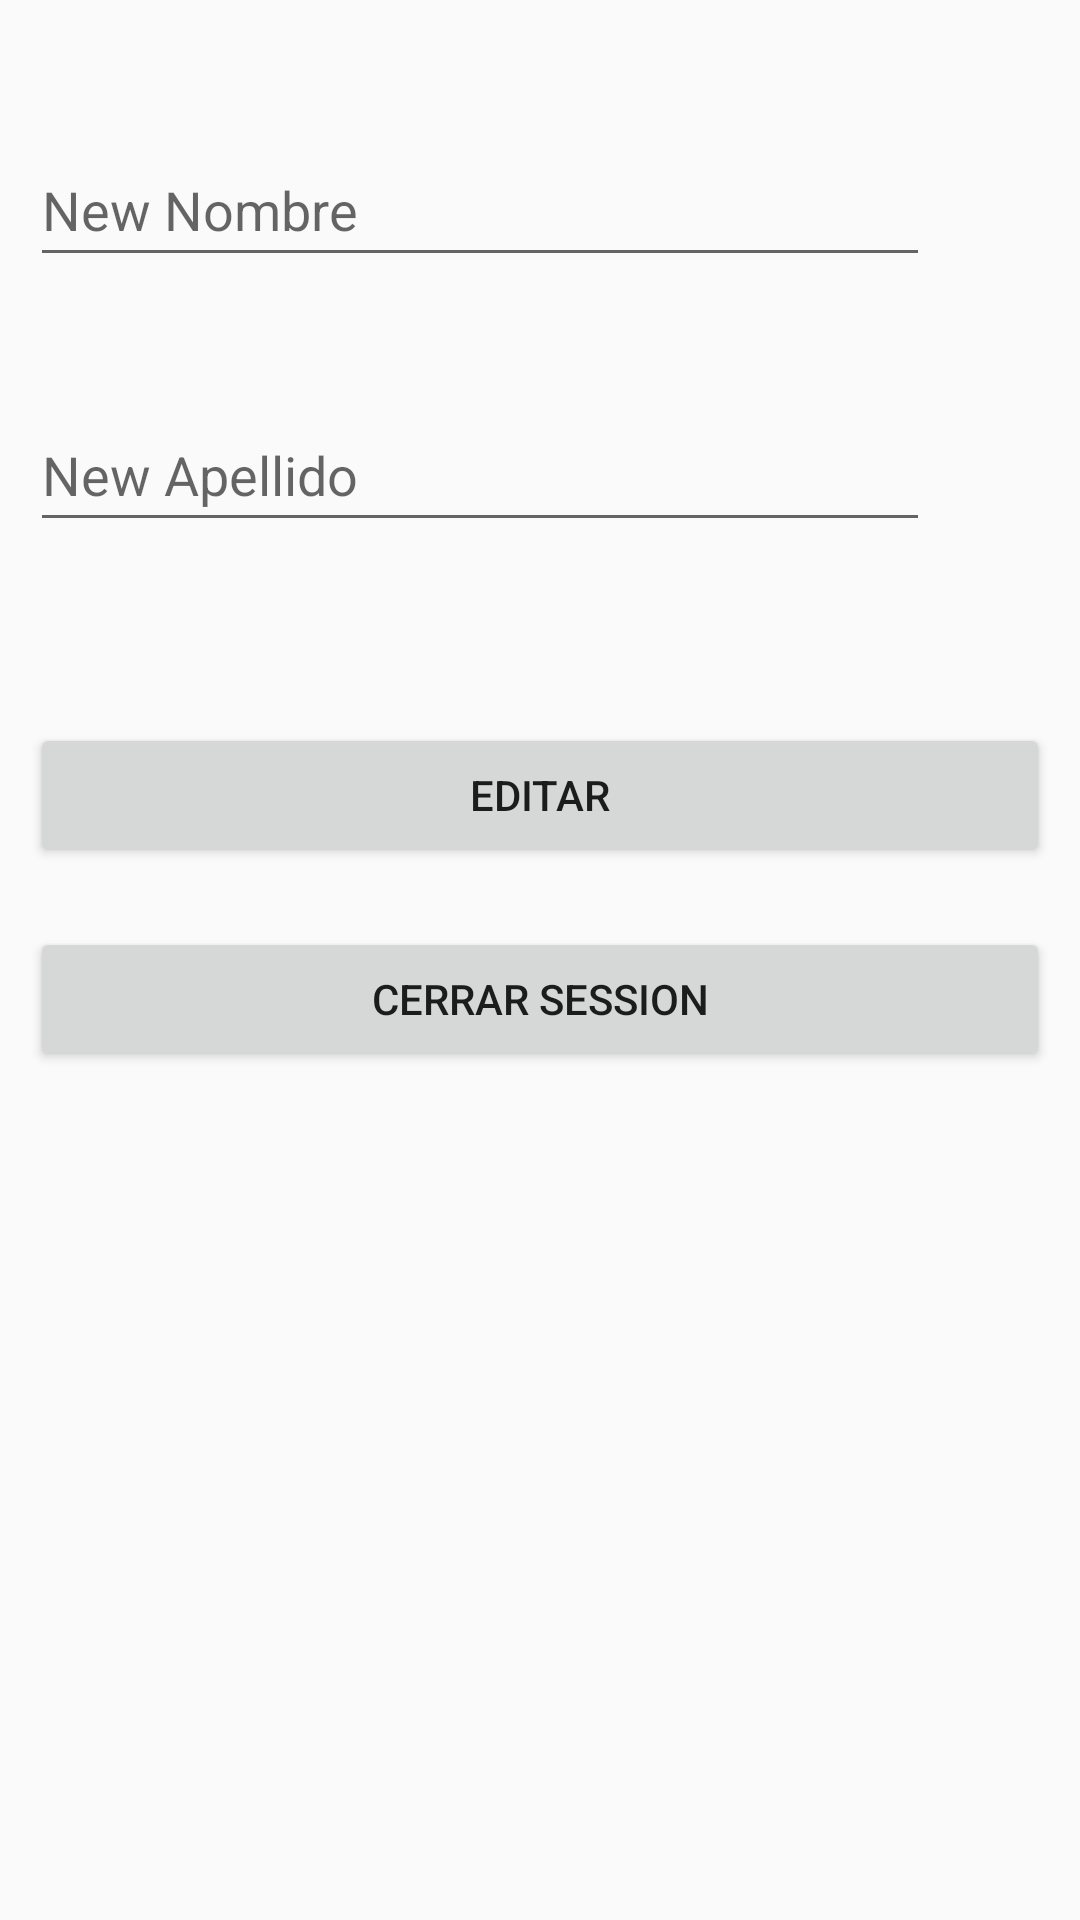

The Android layout XML behind this screen, and the referenced resources:
<!-- AndroidManifest.xml: application theme Theme.AppCompat.Light -->
<!-- res/layout/activity_settinguser.xml -->
<?xml version="1.0" encoding="utf-8"?>
<LinearLayout xmlns:android="http://schemas.android.com/apk/res/android"
    xmlns:app="http://schemas.android.com/apk/res-auto"
    xmlns:tools="http://schemas.android.com/tools"
    android:layout_width="match_parent"
    android:layout_height="match_parent"
    android:orientation="vertical">

    <TextView
        android:id="@+id/txtNombre_settingUser"
        android:layout_width="wrap_content"
        android:layout_height="wrap_content"
        android:layout_marginStart="20dp"
        android:layout_marginTop="20dp"
        android:textSize="18sp" />

    <EditText
        android:id="@+id/editNombre_settingUser"
        android:layout_width="match_parent"
        android:layout_height="wrap_content"
        android:layout_marginStart="10dp"
        android:layout_marginEnd="50dp"
        android:hint="New Nombre"
        android:inputType="textPersonName"
        android:minHeight="48dp" />

    <TextView
        android:id="@+id/txtApellido_settingUser"
        android:layout_width="wrap_content"
        android:layout_height="wrap_content"
        android:layout_marginStart="20dp"
        android:layout_marginTop="16dp"
        android:textSize="18sp" />

    <EditText
        android:id="@+id/editApellido_settingUser"
        android:layout_width="match_parent"
        android:layout_height="wrap_content"
        android:layout_marginStart="10dp"
        android:layout_marginEnd="50dp"
        android:hint="New Apellido"
        android:inputType="textPersonName"
        android:minHeight="48dp" />

    <TextView
        android:id="@+id/txtEmail_settingUser"
        android:layout_width="wrap_content"
        android:layout_height="wrap_content"
        android:layout_marginStart="20dp"
        android:layout_marginTop="16dp"
        android:textSize="18sp" />


    <Button
        android:id="@+id/btEditar_settingUser"
        android:layout_width="match_parent"
        android:layout_height="wrap_content"
        android:text="Editar"
        android:layout_marginStart="10dp"
        android:layout_marginTop="20dp"
        android:layout_marginEnd="10dp"/>

    <Button
        android:id="@+id/btSignOut_settingUser"
        android:layout_width="match_parent"
        android:layout_height="wrap_content"
        android:layout_marginStart="10dp"
        android:layout_marginTop="20dp"
        android:layout_marginEnd="10dp"
        android:text="Cerrar Session" />

</LinearLayout>
<!-- resources referenced by this layout -->
<resources>

</resources>
